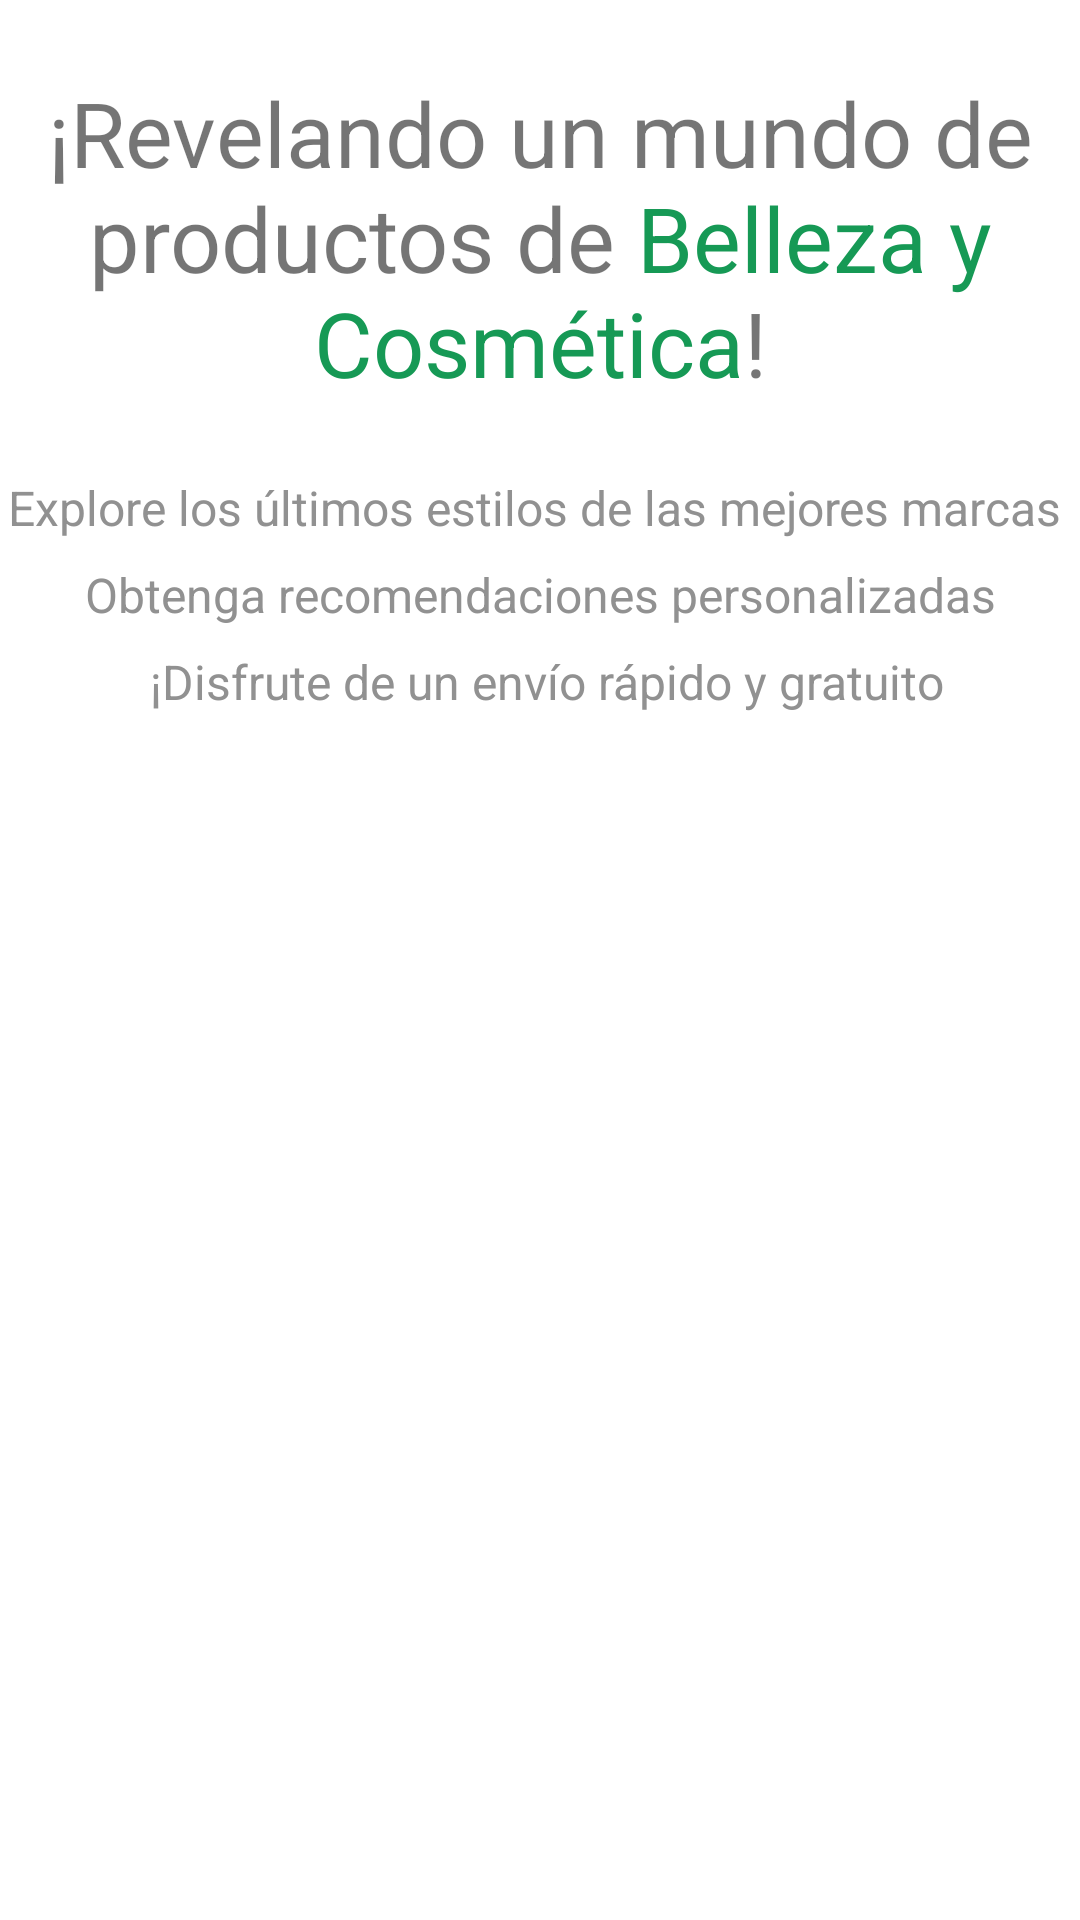

Layout XML and referenced resources for this Android screen:
<!-- AndroidManifest.xml: application theme Theme.OnlineShopEcommerce -->
<!-- res/layout/activity_intro.xml -->
<?xml version="1.0" encoding="utf-8"?>
<androidx.constraintlayout.widget.ConstraintLayout xmlns:android="http://schemas.android.com/apk/res/android"
    xmlns:app="http://schemas.android.com/apk/res-auto"
    xmlns:tools="http://schemas.android.com/tools"
    android:id="@+id/intro"
    android:background="@color/white"
    android:layout_width="match_parent"
    android:layout_height="match_parent"
    android:layout_marginTop="40dp"
    tools:context=".Activity.IntroActivity">

    <ScrollView
        android:layout_width="match_parent"
        android:layout_height="match_parent">

        <LinearLayout
            android:layout_width="match_parent"
            android:layout_height="wrap_content"
            android:orientation="vertical" >

            <ImageView
                android:id="@+id/imageView"
                android:layout_width="match_parent"
                android:layout_height="wrap_content"
                app:srcCompat="@drawable/intro" />

            <TextView
                android:id="@+id/textView"
                android:layout_width="match_parent"
                android:layout_height="wrap_content"
                android:textSize="30sp"
                android:textAlignment="center"
                android:layout_marginTop="24dp"
                android:text="@string/introText" />

            <TextView
                android:id="@+id/textView4"
                android:layout_width="match_parent"
                android:layout_height="wrap_content"
                android:textColor="@color/grey"
                android:textAlignment="center"
                android:lineSpacingExtra="10dp"
                android:layout_marginTop="24dp"
                android:textSize="16sp"
                android:text="@string/introSubtittle" />

            <androidx.appcompat.widget.AppCompatButton
                android:id="@+id/startBtn"
                style="@android:style/Widget.Button"
                android:background="@drawable/green_bg"
                android:textSize="18sp"
                android:textColor="@color/white"
                android:layout_width="match_parent"
                android:layout_height="wrap_content"
                android:layout_margin="32dp"
                android:text="@string/buttomInitial" />
        </LinearLayout>
    </ScrollView>

</androidx.constraintlayout.widget.ConstraintLayout>
<!-- resources referenced by this layout -->
<resources>
  <color name="grey">#919191</color>
  <color name="white">#FFFFFFFF</color>
  <string name="buttomInitial">¡Empecemos!</string>
  <string name="introSubtittle">Explore los últimos estilos de las mejores marcas \n Obtenga recomendaciones personalizadas \n ¡Disfrute de un envío rápido y gratuito</string>
  <string name="introText">¡Revelando un mundo de productos de <font color="#169955">Belleza y Cosmética</font>!</string>
  <style name="Theme.OnlineShopEcommerce" parent="Theme.MaterialComponents.DayNight.DarkActionBar">
          
          <item name="colorPrimary">@color/purple_500</item>
          <item name="colorPrimaryVariant">@color/purple_700</item>
          <item name="colorOnPrimary">@color/white</item>
          
          <item name="colorSecondary">@color/teal_200</item>
          <item name="colorSecondaryVariant">@color/teal_700</item>
          <item name="colorOnSecondary">@color/black</item>
          
          <item name="android:statusBarColor">?attr/colorPrimaryVariant</item>
          
      </style>
  <color name="purple_500">#FF6200EE</color>
  <color name="purple_700">#FF3700B3</color>
  <color name="teal_200">#FF03DAC5</color>
  <color name="teal_700">#FF018786</color>
  <color name="black">#FF000000</color>
</resources>
